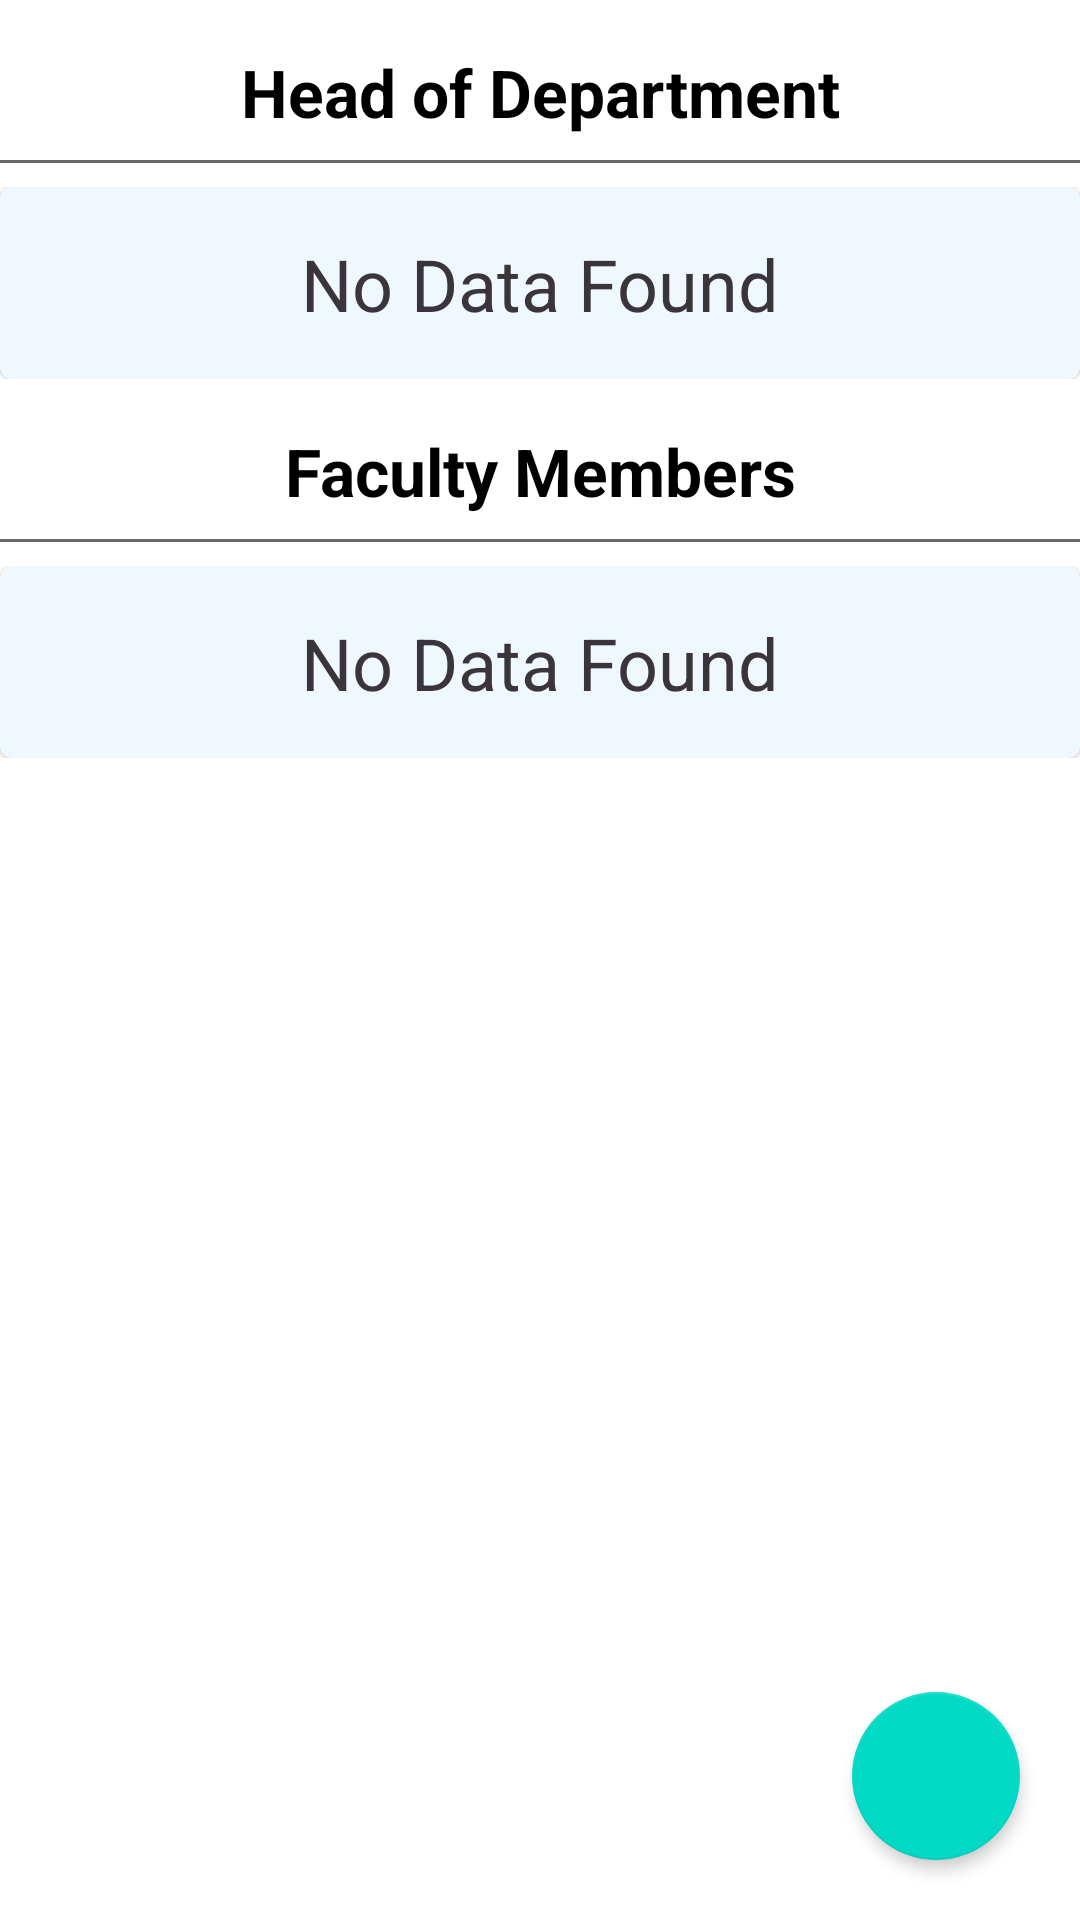

Layout XML and referenced resources for this Android screen:
<!-- AndroidManifest.xml: application theme Theme.MaterialComponents.Light.NoActionBar -->
<!-- res/layout/activity_faculty_information.xml -->
<?xml version="1.0" encoding="utf-8"?>
<androidx.coordinatorlayout.widget.CoordinatorLayout xmlns:android="http://schemas.android.com/apk/res/android"
    xmlns:app="http://schemas.android.com/apk/res-auto"
    xmlns:tools="http://schemas.android.com/tools"
    android:layout_width="match_parent"
    android:layout_height="match_parent"
    tools:context=".adminpart.faculty.update_faculty"
    android:background="@drawable/white_background">

    <com.google.android.material.floatingactionbutton.FloatingActionButton
        android:layout_width="wrap_content"
        android:layout_height="wrap_content"
        android:id="@+id/fab"
        android:layout_gravity="bottom|right"
        android:layout_margin="20dp"
        app:elevation="3dp"
        app:fabSize="normal"
        style="@style/Widget.Design.FloatingActionButton"
        android:src="@drawable/baseline_add_24" />

    <androidx.core.widget.NestedScrollView
        android:layout_width="match_parent"
        android:layout_height="match_parent">

        <LinearLayout
            android:layout_width="match_parent"
            android:layout_height="match_parent"
            android:orientation="vertical">

            <TextView
                android:layout_width="match_parent"
                android:layout_height="wrap_content"
                android:text="Head of Department"
                android:gravity="center"
                android:textStyle="bold"
                android:textSize="22dp"
                android:textColor="@color/Black"
                android:layout_marginTop="16dp"/>
            <View
                android:layout_width="match_parent"
                android:layout_height="1dp"
                android:background="@color/DimGray"
                android:layout_marginVertical="8dp"/>

            <androidx.recyclerview.widget.RecyclerView
                android:layout_width="match_parent"
                android:layout_height="wrap_content"
                android:id="@+id/HeadOfDepartment"
                android:nestedScrollingEnabled="false"
                android:visibility="gone"/>

            <LinearLayout
                android:layout_width="match_parent"
                android:layout_height="wrap_content"
                android:orientation="vertical"
                android:id="@+id/HeadNoData">

                <include layout="@layout/no_data_found"/>

            </LinearLayout>

            <TextView
                android:layout_width="match_parent"
                android:layout_height="wrap_content"
                android:text="Faculty Members"
                android:gravity="center"
                android:textStyle="bold"
                android:textSize="22dp"
                android:textColor="@color/Black"
                android:layout_marginTop="16dp"/>
            <View
                android:layout_width="match_parent"
                android:layout_height="1dp"
                android:background="@color/DimGray"
                android:layout_marginVertical="8dp"/>

            <androidx.recyclerview.widget.RecyclerView
                android:layout_width="match_parent"
                android:layout_height="wrap_content"
                android:id="@+id/FacultyMembers"
                android:nestedScrollingEnabled="false"
                android:visibility="gone"/>

            <LinearLayout
                android:layout_width="match_parent"
                android:layout_height="wrap_content"
                android:orientation="vertical"
                android:id="@+id/FacultyNoData">

                <include layout="@layout/no_data_found"/>

            </LinearLayout>

        </LinearLayout>

    </androidx.core.widget.NestedScrollView>


</androidx.coordinatorlayout.widget.CoordinatorLayout>
<!-- res/layout/no_data_found.xml (included above) -->
<?xml version="1.0" encoding="utf-8"?>
<com.google.android.material.card.MaterialCardView xmlns:android="http://schemas.android.com/apk/res/android"
    android:layout_width="match_parent"
    android:layout_height="64dp"
    android:backgroundTint="@color/AliceBlue"
    android:id="@+id/noDataFound">

    <TextView
        android:layout_width="match_parent"
        android:layout_height="wrap_content"
        android:text="No Data Found"
        android:textColor="#3A353A"
        android:gravity="center"
        android:textSize="24dp"
        android:layout_marginTop="16dp"
        android:background="@color/AliceBlue"/>

</com.google.android.material.card.MaterialCardView>
<!-- resources referenced by this layout -->
<resources>
  <color name="AliceBlue">#F0F8FF</color>
  <color name="Black">#000000</color>
  <color name="DimGray">#696969</color>
</resources>
